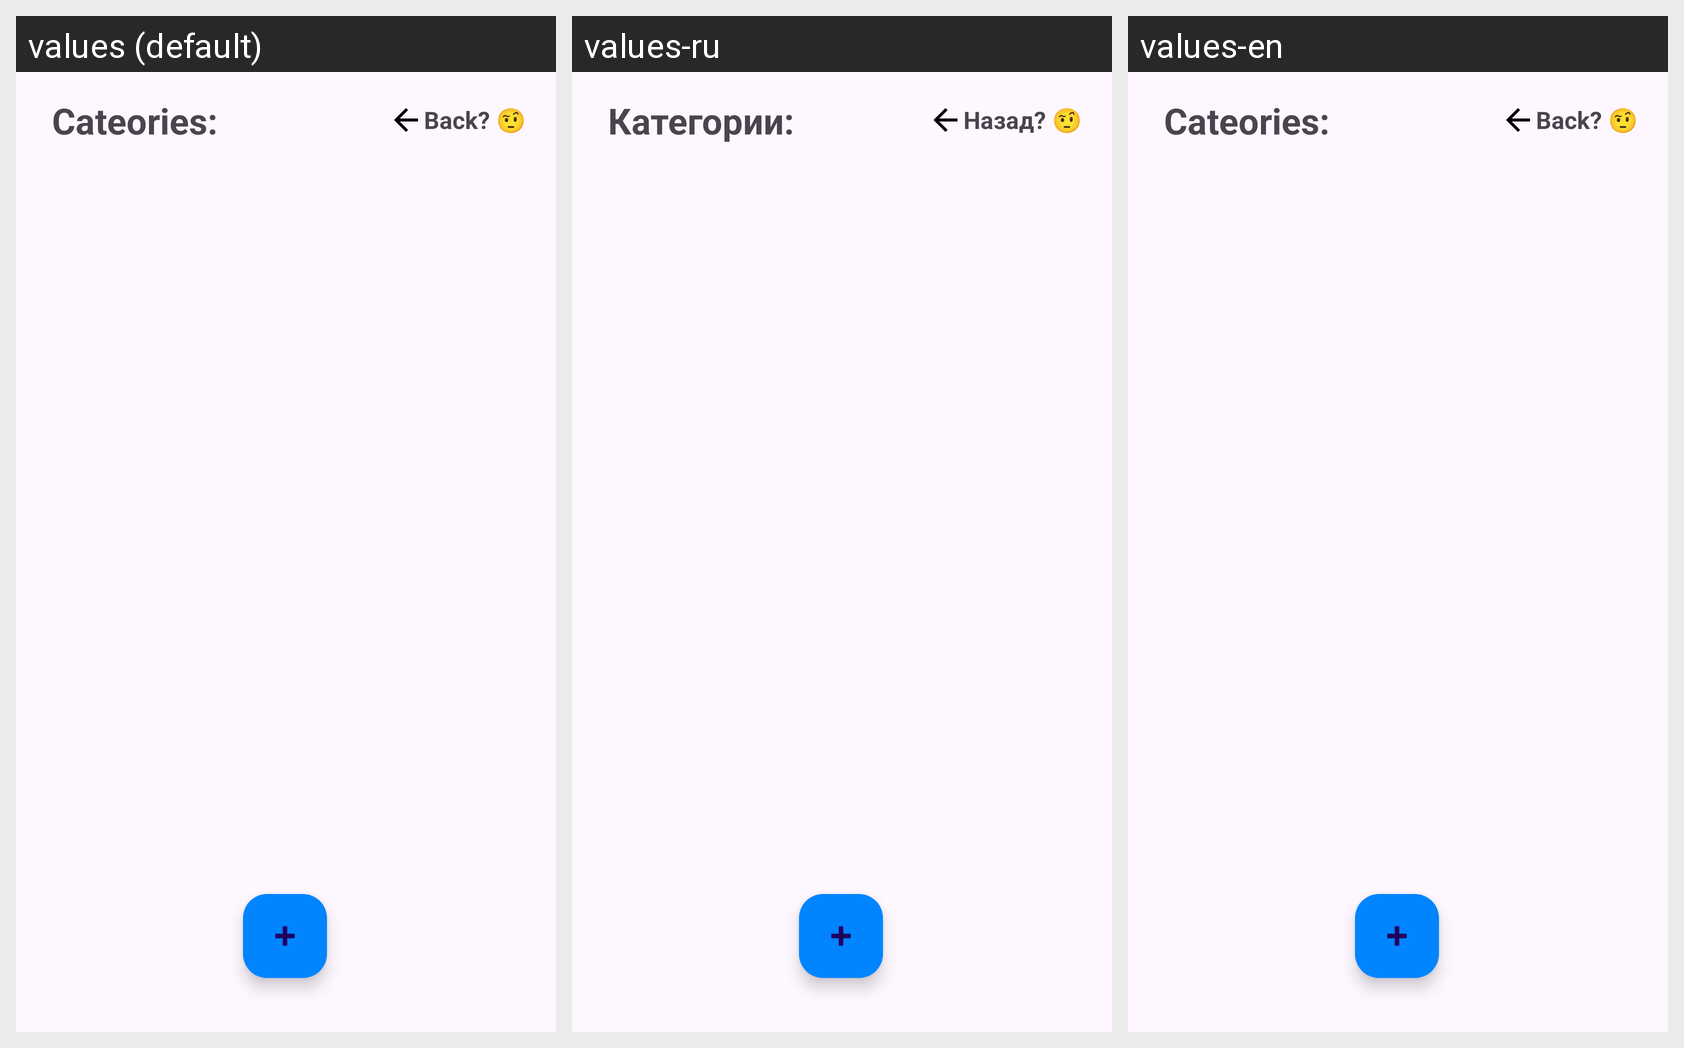

The Android screen below is rendered under several locales of the same app. Produce the string resources it draws, with the default and per-locale values.
Android screen res/layout/activity_category_manager.xml rendered under 3 locales, left to right: values (default), values-ru, values-en. Device: Nexus 5 (rendered at 1080×1920; each locale shown at half size, 540×960, under a caption strip naming it); theme Theme.MyToDoList.
Strings drawn on this screen, with the default value and each locale's value (text and hints the layout hard-codes appear in the picture but are not listed):

cateories_list
  values: Cateories:
  values-ru: Категории:
  values-en: Cateories:

back_button
  values: Back? 🤨
  values-ru: Назад? 🤨
  values-en: Back? 🤨
